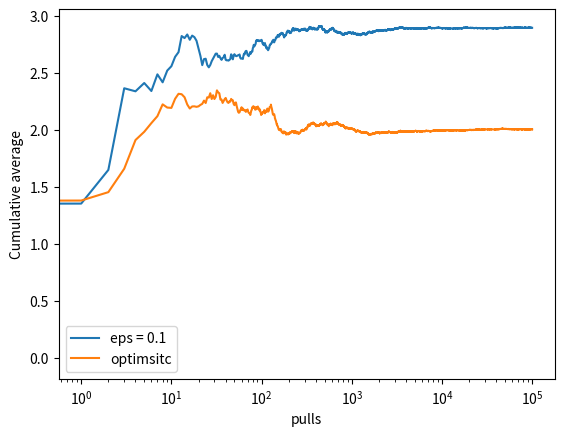
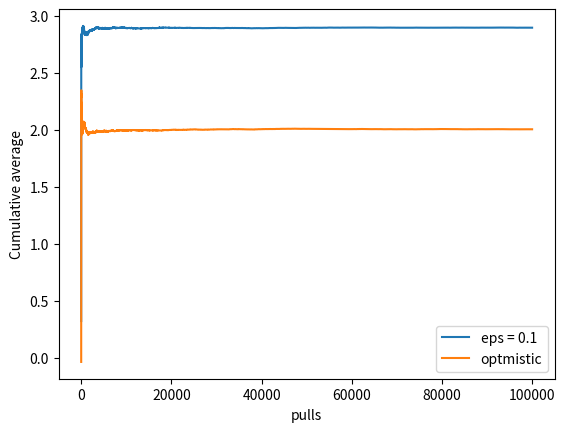

Recreate these plots in Python, in order.
import numpy as np
import matplotlib.pyplot as plt

class Bandit:
      def __init__(self, m, upper_limit):
            self.m = m
            self.mean = upper_limit
            self.N = 0
      
      def pull(self):
            return np.random.randn() + self.m
      
      def update(self, x):
            # x is the reward in that pull
            self.N += 1
            self.mean = (1-1/self.N)*self.mean + 1/self.N * x
            
def run_experiment_optimistic(m1, m2, m3, upper_limit, N):
      bandits = [Bandit(m1, upper_limit), Bandit(m2, upper_limit), Bandit(m3, upper_limit)]
            
      data = np.empty(N)

      for i in range(N):
            j = np.argmax([b.mean for b in bandits]) # list comprehension
            x = bandits[j].pull()
            bandits[j].update(x)

            # data for plot
            data[i] = x
      cumulative_average = np.cumsum(data) / (np.arange(N) + 1)

      # plot moving average ctr
      plt.show()
      plt.plot(cumulative_average)
      plt.plot(np.ones(N)*m1)
      plt.plot(np.ones(N)*m2)
      plt.plot(np.ones(N)*m3)
      plt.ylabel('Cumulative average')
      plt.xlabel('pulls')
      plt.xscale('log')
      plt.draw()
      plt.pause(3)
      plt.close()
      
      return cumulative_average

def run_experiment_eps_greedy(m1, m2, m3, upper_limit,eps, N):
      bandits = [Bandit(m1, upper_limit), Bandit(m2, upper_limit), Bandit(m3, upper_limit)]
            
      data = np.empty(N)
      
      
      for i in range(N):
            if np.random.rand() < eps:
                  j = np.random.choice(3)
            else: 
                  j = np.argmax([b.mean for b in bandits]) # list comprehension
            x = bandits[j].pull()
            bandits[j].update(x)

            # data for plot
            data[i] = x
      cumulative_average = np.cumsum(data) / (np.arange(N) + 1)

      # plot moving average ctr
#      plt.show()
#      plt.plot(cumulative_average)
#      plt.plot(np.ones(N)*m1)
#      plt.plot(np.ones(N)*m2)
#      plt.plot(np.ones(N)*m3)
#      plt.ylabel('Cumulative average')
#      plt.xlabel('pulls')
#      plt.xscale('log')
#      plt.draw()
#      plt.pause(3)
#      plt.close()
      
      return cumulative_average
      
if __name__ == '__main__':
      c_opt = run_experiment_optimistic(1.0, 2.0, 3.0, 10, 100000)
      c_1 = run_experiment_eps_greedy(1.0, 2.0, 3.0, 10, 0.1, 100000)
#      c_01 = run_experiment(1.0, 2.0, 3.0, 10, 100000)

# log scale plot
      plt.figure(4)
      plt.plot(c_1, label='eps = 0.1')
      plt.plot(c_opt, label='optimsitc')
#      plt.plot(c_01, label='eps = 0.01')
      plt.ylabel('Cumulative average')
      plt.xlabel('pulls')
      plt.legend()
      plt.xscale('log')
      plt.show()
      
      # linear plot
      plt.figure(5)
      plt.plot(c_1, label='eps = 0.1')
      plt.plot(c_opt, label='optmistic')
#      plt.plot(c_01, label='eps = 0.01')
      plt.ylabel('Cumulative average')
      plt.xlabel('pulls')
      plt.legend()
      plt.show()
